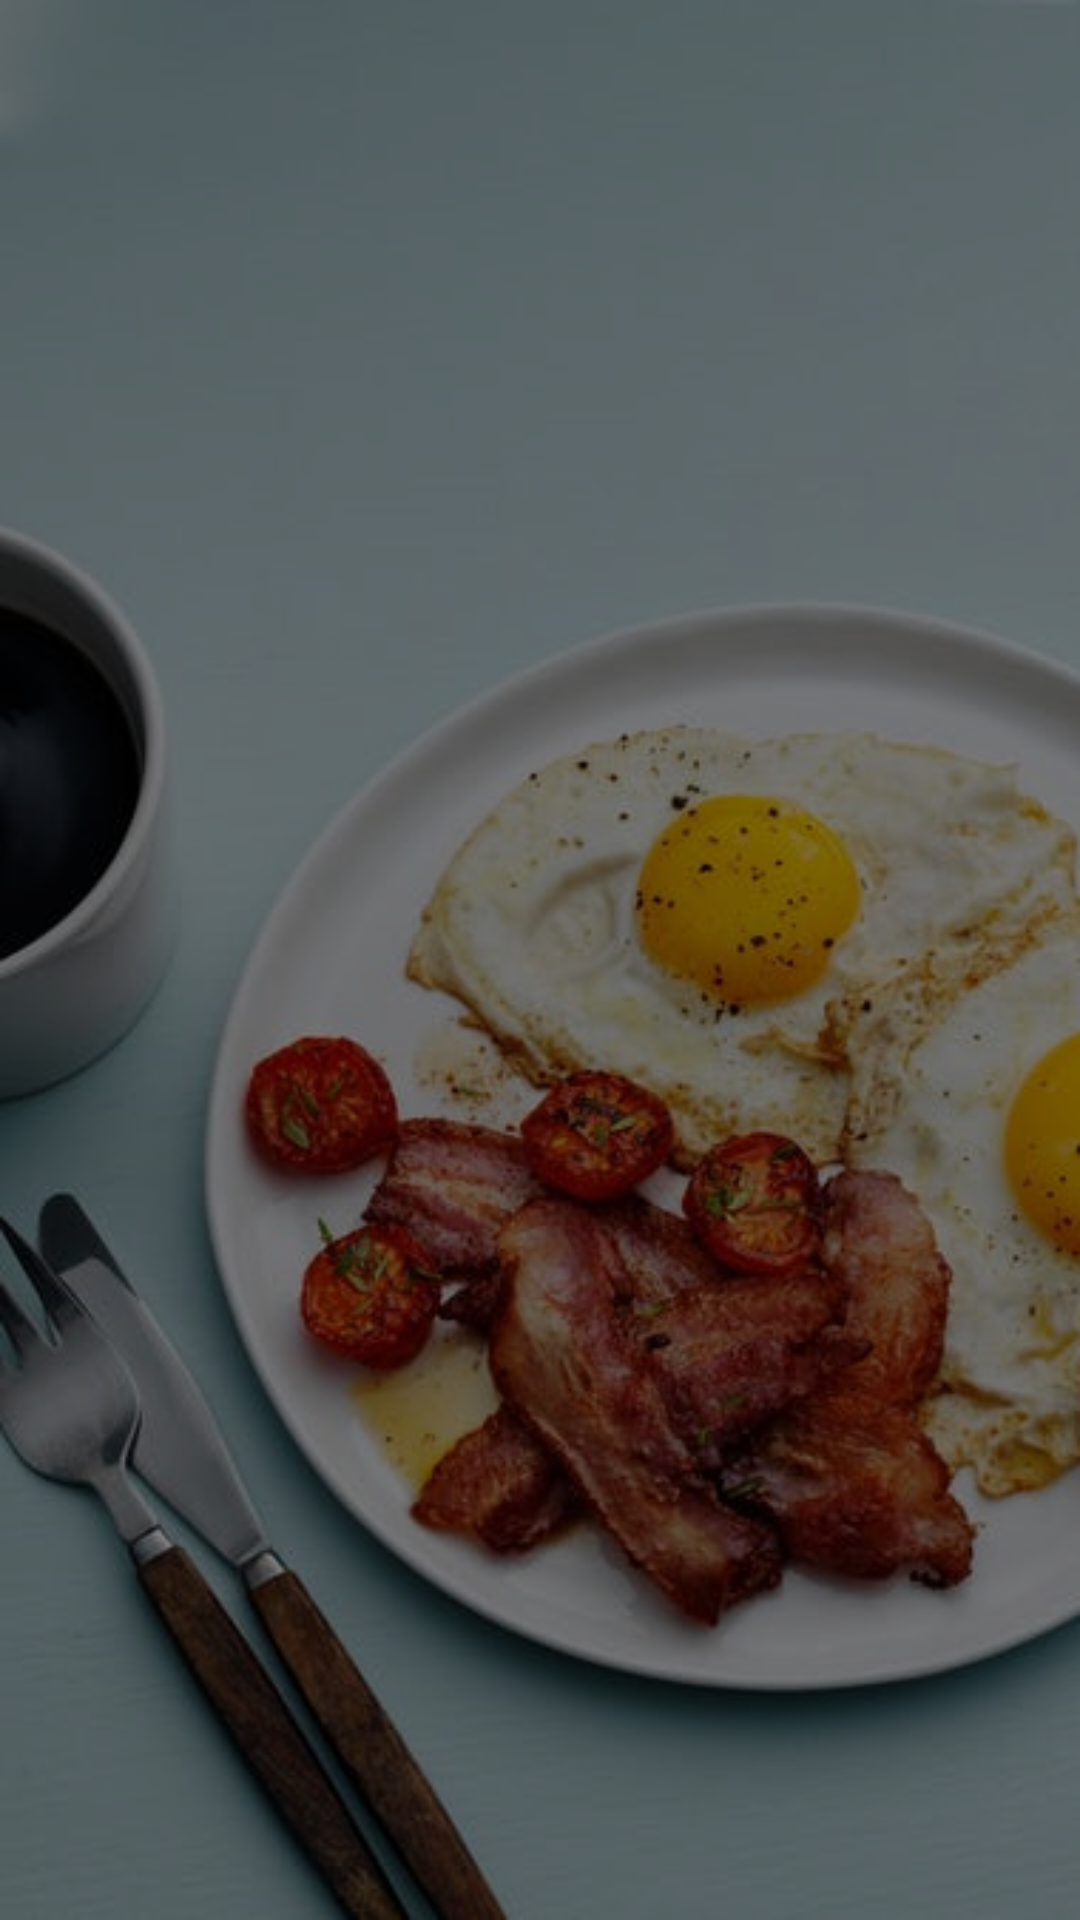

Reconstruct the res/layout file that produces this screen, plus the resources it refers to.
<!-- AndroidManifest.xml: application theme AppTheme -->
<!-- res/layout/activity_detail_category.xml -->
<?xml version="1.0" encoding="utf-8"?>
<LinearLayout xmlns:android="http://schemas.android.com/apk/res/android"
    xmlns:app="http://schemas.android.com/apk/res-auto"
    xmlns:tools="http://schemas.android.com/tools"
    android:layout_width="match_parent"
    android:layout_height="match_parent"
    android:orientation="vertical"
    android:background="@drawable/background2"
    tools:context=".DetailCategory">

    <ListView
        android:id="@+id/list_foods"
        android:layout_width="match_parent"
        android:layout_height="match_parent"
        android:paddingBottom="10dp">
    </ListView>

</LinearLayout>
<!-- resources referenced by this layout -->
<resources>
  <!-- drawable background2: png bitmap (drawable, 242138 bytes) -->
  <style name="AppTheme" parent="Theme.AppCompat.Light.NoActionBar">
          
          <item name="colorPrimary">@color/colorPrimary</item>
          <item name="colorPrimaryDark">@color/colorPrimaryDark</item>
          <item name="colorAccent">@color/colorAccent</item>
      </style>
  <!-- not gathered from this repository: default colours our renderer supplied (Android Studio template values) -->
  <color name="colorPrimary">#FF6200EE</color>
  <color name="colorPrimaryDark">#FF3700B3</color>
  <color name="colorAccent">#FF03DAC5</color>
</resources>
